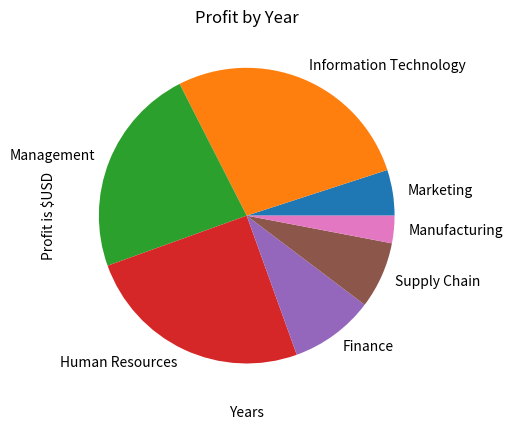

Python code for this plot:
"""
This program uses data and displays it into a graph.
[redacted]

Department Name       , Total number of employees
Marketing             , 50
Information Technology, 275
Management            , 230
Human Resources       , 250
Finance               , 92
Supply Chain          , 73
Manufacturing         , 30

Year ; Profit in $USD
2009 ; $175,000
2010 ; $250,000
2011 ; $525,000
2012 ; $239,000
2013 ; $1,000,000
2014 ; $1,000,500
2015 ; $500,000
2016 ; $740,000
2017 ; $5,625,000
2018 ; $100,000,000
"""

import matplotlib.pyplot as plt
def piechart():
    
    #pie chart
    employees = [50, 275, 230, 250, 92, 73, 30]

    slice_labels = ["Marketing", "Information Technology", "Management", "Human Resources","Finance", "Supply Chain", "Manufacturing"]

    plt.pie(employees, labels = slice_labels)
    plt.title("Total Number of Employees")

    plt.show()

def linegraph():
    
    #line graph
    x_coords = [2009, 2010, 2011, 2012, 2013, 2014, 2015, 2016, 2017, 2018]
    y_coords = [175000, 250000, 525000, 239000, 1000000, 1000500, 500000, 740000, 5625000, 100000000]

    plt.plot(x_coords, y_coords)

    plt.title("Profit by Year")

    plt.xlabel("Years")
    plt.ylabel("Profit in $USD")

    plt.show()

def bargraph():
    x = [2009, 2010, 2011, 2012, 2013, 2014, 2015, 2016, 2017, 2018]
    y = [175000, 250000, 525000, 239000, 1000000, 1000500, 500000, 740000, 5625000, 100000000]

    plt.xlabel("Years")
    plt.ylabel("Profit is $USD")
    plt.title("Profit by Year")
    
    plt.bar(x, y)

    plt.show()

def main():
    piechart()

    linegraph()

    bargraph()

main()

